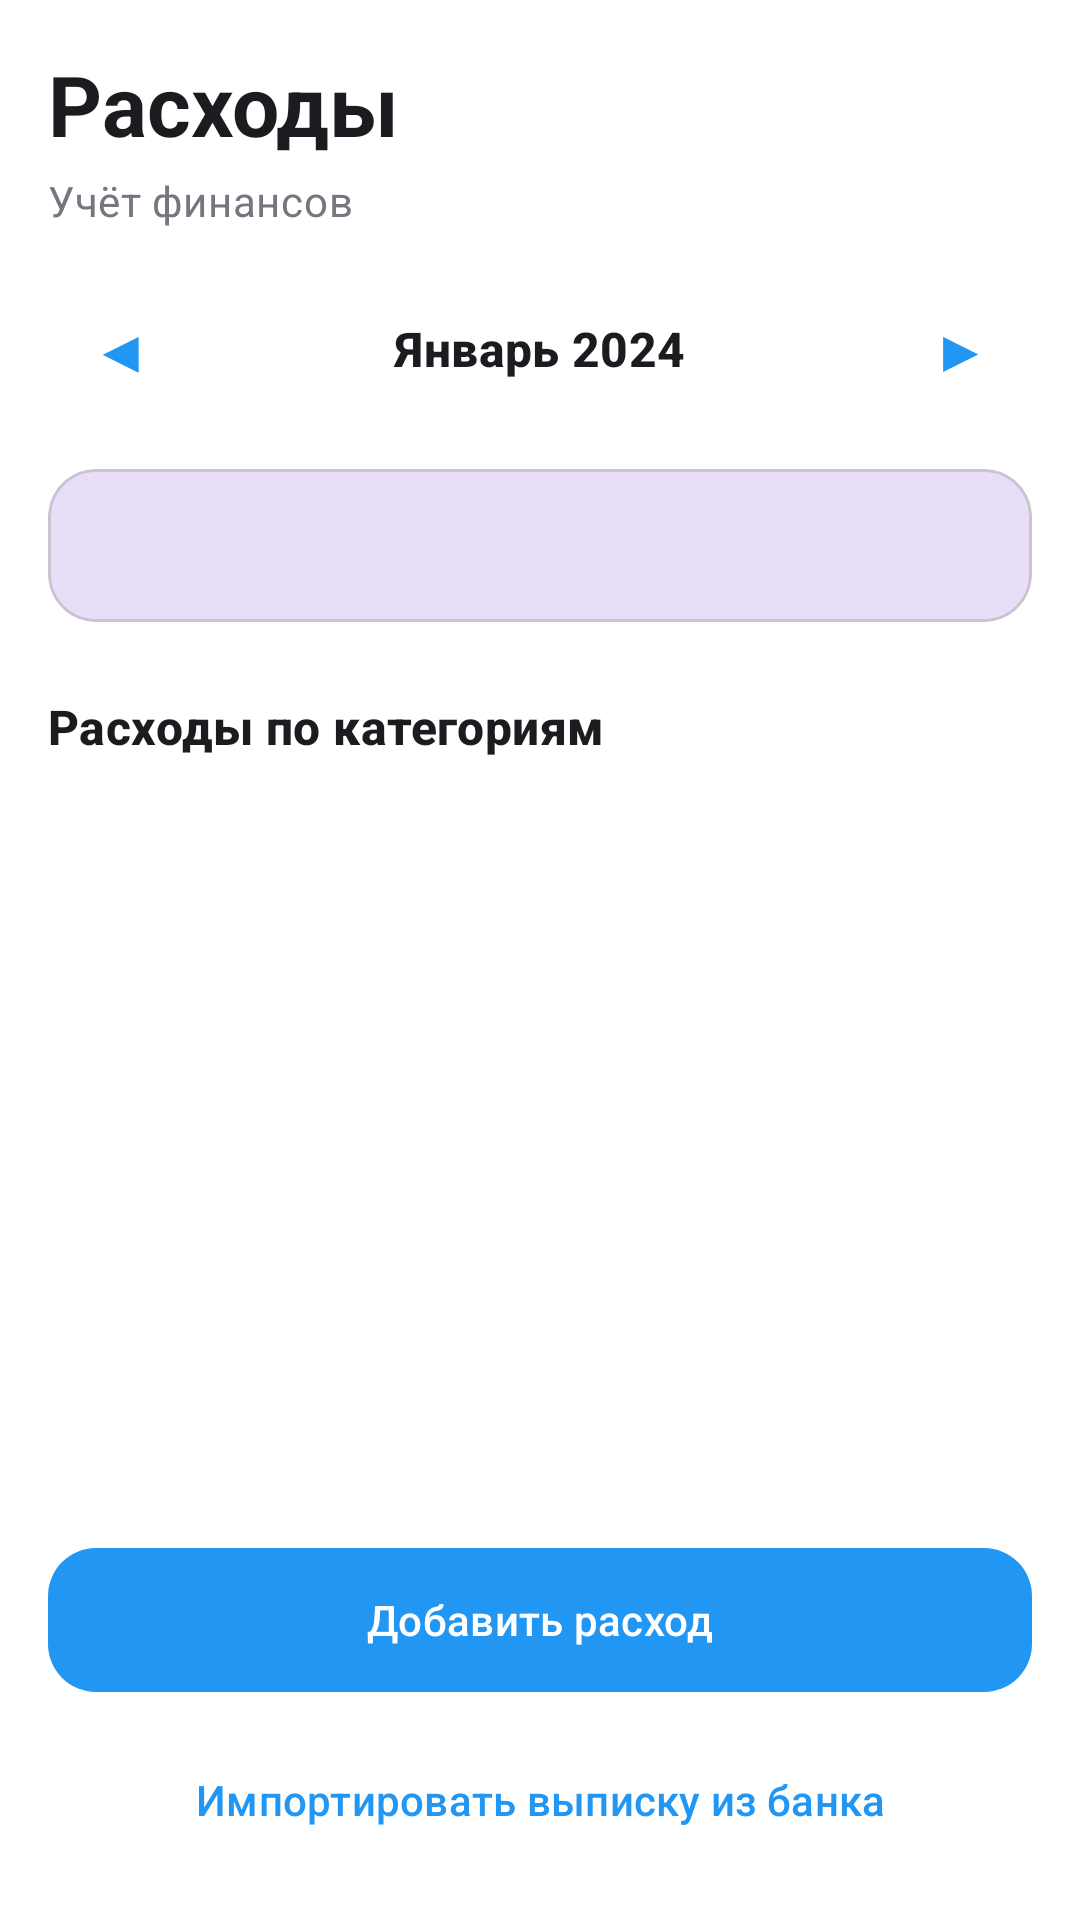

This screen was rendered from an Android layout file. Write that file and the resources it references.
<!-- AndroidManifest.xml: application theme Theme.MoneyHelper -->
<!-- res/layout/fragment_categories.xml -->
<?xml version="1.0" encoding="utf-8"?>
<androidx.constraintlayout.widget.ConstraintLayout
    xmlns:android="http://schemas.android.com/apk/res/android"
    xmlns:app="http://schemas.android.com/apk/res-auto"
    android:layout_width="match_parent"
    android:layout_height="match_parent"
    android:background="?attr/colorSurface">

    
    <TextView
        android:id="@+id/titleTextView"
        android:layout_width="wrap_content"
        android:layout_height="wrap_content"
        android:text="@string/expenses"
        android:textAppearance="?attr/textAppearanceHeadlineMedium"
        android:textColor="?attr/colorOnSurface"
        android:textStyle="bold"
        android:layout_marginTop="16dp"
        android:layout_marginStart="16dp"
        app:layout_constraintTop_toTopOf="parent"
        app:layout_constraintStart_toStartOf="parent"/>

    
    <TextView
        android:id="@+id/financeLabelTextView"
        android:layout_width="wrap_content"
        android:layout_height="wrap_content"
        android:text="@string/finance_label"
        android:textAppearance="?attr/textAppearanceBodyMedium"
        android:textColor="?attr/colorOutline"
        android:layout_marginTop="4dp"
        app:layout_constraintTop_toBottomOf="@id/titleTextView"
        app:layout_constraintStart_toStartOf="@id/titleTextView"/>

    
    <LinearLayout
        android:id="@+id/monthSelectorLayout"
        android:layout_width="match_parent"
        android:layout_height="wrap_content"
        android:orientation="horizontal"
        android:gravity="center"
        android:layout_marginTop="16dp"
        android:layout_marginHorizontal="16dp"
        app:layout_constraintTop_toBottomOf="@id/financeLabelTextView">

        
        <TextView
            android:id="@+id/monthPrevButton"
            android:layout_width="48dp"
            android:layout_height="48dp"
            android:text="◀"
            android:textSize="20sp"
            android:textColor="?attr/colorPrimary"
            android:gravity="center"
            android:clickable="true"
            android:focusable="true"
            android:background="?attr/selectableItemBackgroundBorderless"/>

        <TextView
            android:id="@+id/monthTextView"
            android:layout_width="0dp"
            android:layout_height="wrap_content"
            android:layout_weight="1"
            android:text="Январь 2024"
            android:textAppearance="?attr/textAppearanceTitleMedium"
            android:textColor="?attr/colorOnSurface"
            android:textStyle="bold"
            android:gravity="center"/>

        <TextView
            android:id="@+id/monthNextButton"
            android:layout_width="48dp"
            android:layout_height="48dp"
            android:text="▶"
            android:textSize="20sp"
            android:textColor="?attr/colorPrimary"
            android:gravity="center"
            android:clickable="true"
            android:focusable="true"
            android:background="?attr/selectableItemBackgroundBorderless"/>
    </LinearLayout>

    
    <com.google.android.material.card.MaterialCardView
        android:id="@+id/statsCard"
        android:layout_width="match_parent"
        android:layout_height="wrap_content"
        android:layout_marginHorizontal="16dp"
        android:layout_marginTop="16dp"
        app:cardBackgroundColor="?attr/colorSecondaryContainer"
        app:cardCornerRadius="16dp"
        app:cardElevation="0dp"
        app:layout_constraintTop_toBottomOf="@id/monthSelectorLayout">

        
        <TextView
            android:id="@+id/statsTextView"
            android:layout_width="match_parent"
            android:layout_height="wrap_content"
            android:padding="16dp"
            android:gravity="center"
            android:textAppearance="?attr/textAppearanceBodyMedium"
            android:textColor="?attr/colorOnSecondaryContainer"
            android:lineSpacingMultiplier="1.2"
            android:textStyle="bold" />
    </com.google.android.material.card.MaterialCardView>

    
    <TextView
        android:id="@+id/sectionTitleTextView"
        android:layout_width="wrap_content"
        android:layout_height="wrap_content"
        android:text="@string/expenses_by_category"
        android:textAppearance="?attr/textAppearanceTitleMedium"
        android:textColor="?attr/colorOnSurface"
        android:textStyle="bold"
        android:layout_marginStart="16dp"
        android:layout_marginTop="24dp"
        app:layout_constraintTop_toBottomOf="@id/statsCard"
        app:layout_constraintStart_toStartOf="parent"/>

    
    <androidx.recyclerview.widget.RecyclerView
        android:id="@+id/categoriesRecyclerView"
        android:layout_width="match_parent"
        android:layout_height="0dp"
        android:layout_marginTop="12dp"
        android:clipToPadding="false"
        app:layout_constraintTop_toBottomOf="@id/sectionTitleTextView"
        app:layout_constraintBottom_toTopOf="@id/bottomButtonsLayout"/>

    
    <TextView
        android:id="@+id/emptyTextView"
        android:layout_width="match_parent"
        android:layout_height="wrap_content"
        android:textAppearance="?attr/textAppearanceBodyMedium"
        android:textColor="?attr/colorOutline"
        android:gravity="center"
        android:padding="32dp"
        android:visibility="gone"
        app:layout_constraintTop_toBottomOf="@id/sectionTitleTextView"
        app:layout_constraintBottom_toTopOf="@id/bottomButtonsLayout"/>

    
    <com.google.android.material.progressindicator.CircularProgressIndicator
        android:id="@+id/progressBar"
        android:layout_width="wrap_content"
        android:layout_height="wrap_content"
        android:indeterminate="true"
        android:visibility="gone"
        app:indicatorColor="?attr/colorPrimary"
        app:layout_constraintTop_toBottomOf="@id/sectionTitleTextView"
        app:layout_constraintBottom_toTopOf="@id/bottomButtonsLayout"
        app:layout_constraintStart_toStartOf="parent"
        app:layout_constraintEnd_toEndOf="parent"/>

    
    <LinearLayout
        android:id="@+id/bottomButtonsLayout"
        android:layout_width="match_parent"
        android:layout_height="wrap_content"
        android:orientation="vertical"
        android:padding="16dp"
        android:background="?attr/colorSurface"
        app:layout_constraintBottom_toBottomOf="parent">

        <com.google.android.material.button.MaterialButton
            android:id="@+id/addButton"
            android:layout_width="match_parent"
            android:layout_height="56dp"
            android:text="@string/btn_add_expense"
            app:cornerRadius="16dp" />

        
        <com.google.android.material.button.MaterialButton
            android:id="@+id/importTextView"
            style="@style/Widget.Material3.Button.TextButton"
            android:layout_width="match_parent"
            android:layout_height="wrap_content"
            android:layout_marginTop="8dp"
            android:text="@string/import_bank_statement" />
    </LinearLayout>

</androidx.constraintlayout.widget.ConstraintLayout>
<!-- resources referenced by this layout -->
<resources>
  <string name="btn_add_expense">Добавить расход</string>
  <string name="expenses">Расходы</string>
  <string name="expenses_by_category">Расходы по категориям</string>
  <string name="finance_label">Учёт финансов</string>
  <string name="import_bank_statement">Импортировать выписку из банка</string>
  <style name="Theme.MoneyHelper" parent="Base.Theme.MoneyHelper" />
  <style name="Base.Theme.MoneyHelper" parent="Theme.Material3.DayNight.NoActionBar">
          
          
          <item name="colorPrimary">#2196F3</item>
          <item name="colorOnPrimary">#FFFFFF</item>
          <item name="colorSurface">#FFFFFF</item>
          <item name="colorOnSurface">#1C1B1F</item>
      </style>
</resources>
